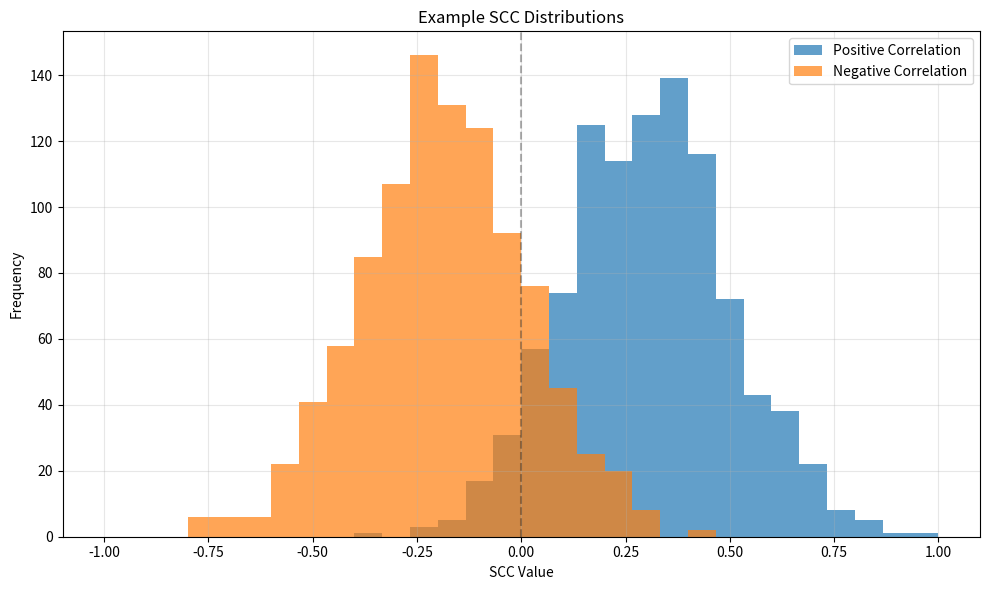

Write Python code to recreate this figure.
import numpy as np
import matplotlib.pyplot as plt
from typing import List, Union, Optional

def plot_scc_histogram(
    scc_values: Union[np.ndarray, List[np.ndarray]],
    labels: Optional[List[str]] = None,
    bins: int = 20,
    title: str = "SCC Frequency Distribution",
    xlabel: str = "SCC Value",
    ylabel: str = "Frequency",
    figsize: tuple = (10, 6),
    alpha: float = 0.7,
    density: bool = False,
    show_grid: bool = True,
    color_palette: Optional[List[str]] = None
) -> None:
    """
    Generate a frequency histogram for SCC (Stochastic Correlation Coefficient) values.
    
    Args:
        scc_values: Single array or list of arrays containing SCC values (range: [-1, 1])
        labels: List of labels for each series (optional)
        bins: Number of histogram bins
        title: Plot title
        xlabel: X-axis label
        ylabel: Y-axis label
        figsize: Figure size (width, height)
        alpha: Transparency of histogram bars
        density: If True, normalize the histogram to form a probability density
        show_grid: Whether to show grid lines
        color_palette: List of colors for different series (optional)
    
    Returns:
        None (displays the plot)
    """
    # Convert single array to list for consistent processing
    if isinstance(scc_values, np.ndarray):
        scc_values = [scc_values]
    
    # Set default labels if not provided
    if labels is None:
        labels = [f'Series {i+1}' for i in range(len(scc_values))]
    
    # Set default color palette if not provided
    if color_palette is None:
        color_palette = plt.cm.tab10.colors[:len(scc_values)]
    
    # Create figure and axis
    plt.figure(figsize=figsize)
    
    # Plot histogram for each series
    for values, label, color in zip(scc_values, labels, color_palette):
        plt.hist(
            values,
            bins=bins,
            range=(-1, 1),
            alpha=alpha,
            label=label,
            color=color,
            density=density
        )
    
    # Customize plot
    plt.title(title)
    plt.xlabel(xlabel)
    plt.ylabel(ylabel)
    plt.grid(show_grid, alpha=0.3)
    plt.legend()
    
    # Set x-axis limits to ensure full range is visible
    plt.xlim(-1.1, 1.1)
    
    # Add vertical line at x=0 for reference
    plt.axvline(x=0, color='black', linestyle='--', alpha=0.3)
    
    plt.tight_layout()
    plt.show()

# Example usage:
if __name__ == "__main__":
    # Generate example data
    np.random.seed(42)
    scc1 = np.random.normal(0.3, 0.2, 1000)  # Centered around 0.3
    scc2 = np.random.normal(-0.2, 0.2, 1000)  # Centered around -0.2
    
    # Clip values to [-1, 1] range
    scc1 = np.clip(scc1, -1, 1)
    scc2 = np.clip(scc2, -1, 1)
    
    # Plot histogram
    plot_scc_histogram(
        [scc1, scc2],
        labels=['Positive Correlation', 'Negative Correlation'],
        title='Example SCC Distributions',
        bins=30
    ) 